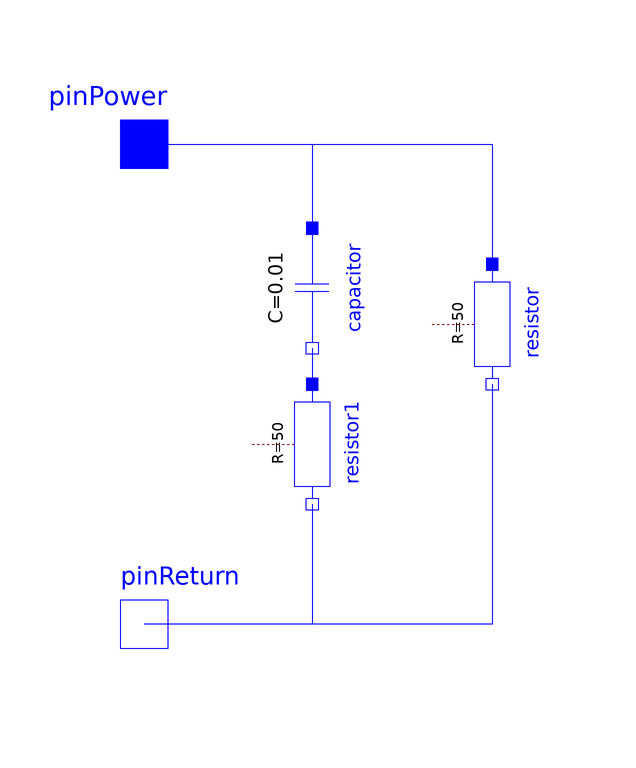

Above is the diagram view of the following Modelica model: its components placed by their Placement annotations and its connect equations drawn as lines.

model ACSComputer
  "Atmosphere Control & Supply Computer"
  Modelica.Electrical.Analog.Basic.Capacitor capacitor(C = 10e-3) annotation(
    Placement(visible = true, transformation(origin = {-60, 16}, extent = {{-10, -10}, {10, 10}}, rotation = -90)));
  Modelica.Electrical.Analog.Basic.Resistor resistor(R = 50) annotation(
    Placement(visible = true, transformation(origin = {-30, 10}, extent = {{-10, -10}, {10, 10}}, rotation = -90)));
  Modelica.Electrical.Analog.Basic.Resistor resistor1(R = 50) annotation(
    Placement(visible = true, transformation(origin = {-60, -10}, extent = {{-10, -10}, {10, 10}}, rotation = -90)));
  Modelica.Electrical.Analog.Interfaces.PositivePin pinPower annotation(
    Placement(visible = true, transformation(origin = {-88, 40}, extent = {{-10, -10}, {10, 10}}, rotation = 0), iconTransformation(origin = {-90, 60}, extent = {{-10, -10}, {10, 10}}, rotation = 0)));
  Modelica.Electrical.Analog.Interfaces.NegativePin pinReturn annotation(
    Placement(visible = true, transformation(origin = {-88, -40}, extent = {{-10, -10}, {10, 10}}, rotation = 0), iconTransformation(origin = {-90, -2}, extent = {{-10, -10}, {10, 10}}, rotation = 0)));
equation
  connect(capacitor.n, resistor1.p) annotation(
    Line(points = {{-60, 6}, {-60, 0}}, color = {0, 0, 255}));
  connect(pinPower, capacitor.p) annotation(
    Line(points = {{-88, 40}, {-60, 40}, {-60, 26}}, color = {0, 0, 255}));
  connect(pinPower, resistor.p) annotation(
    Line(points = {{-88, 40}, {-30, 40}, {-30, 20}}, color = {0, 0, 255}));
  connect(resistor1.n, pinReturn) annotation(
    Line(points = {{-60, -20}, {-60, -40}, {-88, -40}}, color = {0, 0, 255}));
  connect(resistor.n, pinReturn) annotation(
    Line(points = {{-30, 0}, {-30, -40}, {-88, -40}}, color = {0, 0, 255}));
  annotation(
    uses(Modelica(version = "3.2.3")),
    Icon(graphics = {Rectangle(fillColor = {255, 255, 255}, fillPattern = FillPattern.Solid, extent = {{-100, 100}, {100, -100}}), Text(origin = {-57, 60}, extent = {{-17, 10}, {17, -10}}, textString = "PWR"), Text(origin = {-55, -2}, extent = {{-17, 10}, {17, -10}}, textString = "RTN"), Text(origin = {0, 110}, extent = {{-100, 10}, {100, -10}}, textString = "ACS Computer")}));
end ACSComputer;